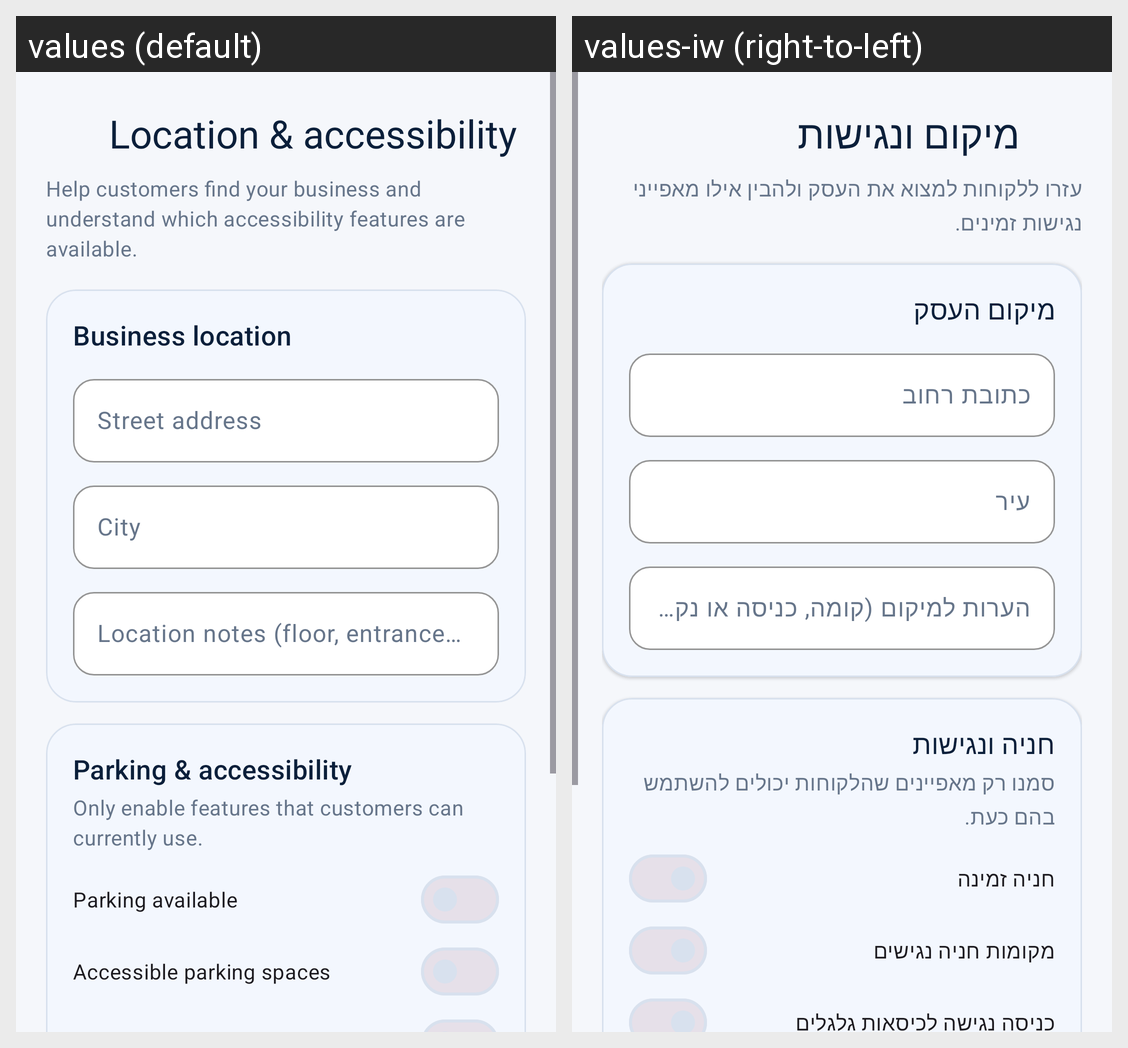

Here is an Android app screen in its default locale and in the app's own translations. Write out the translated-string differences for the strings that appear on this screen.
Android screen res/layout/fragment_business_location.xml rendered under 2 locales, left to right: values (default), values-iw (right-to-left). Device: Nexus 5 (rendered at 1080×1920; each locale shown at half size, 540×960, under a caption strip naming it); theme Theme.TrackSter.
Strings drawn on this screen, with the default value and each locale's value (text and hints the layout hard-codes, and strings that could not be matched under every locale, appear in the picture but are not listed):

location_accessibility_title
  values: Location & accessibility
  values-iw: מיקום ונגישות

location_accessibility_help
  values: Help customers find your business and understand which accessibility features are available.
  values-iw: עזרו ללקוחות למצוא את העסק ולהבין אילו מאפייני נגישות זמינים.

business_location_title
  values: Business location
  values-iw: מיקום העסק

location_address_hint
  values: Street address
  values-iw: כתובת רחוב

location_city_hint
  values: City
  values-iw: עיר

location_notes_hint
  values: Location notes (floor, entrance or landmark)
  values-iw: הערות למיקום (קומה, כניסה או נקודת ציון)

parking_accessibility_title
  values: Parking & accessibility
  values-iw: חניה ונגישות

parking_accessibility_help
  values: Only enable features that customers can currently use.
  values-iw: סמנו רק מאפיינים שהלקוחות יכולים להשתמש בהם כעת.

parking_available
  values: Parking available
  values-iw: חניה זמינה

accessible_parking
  values: Accessible parking spaces
  values-iw: מקומות חניה נגישים
